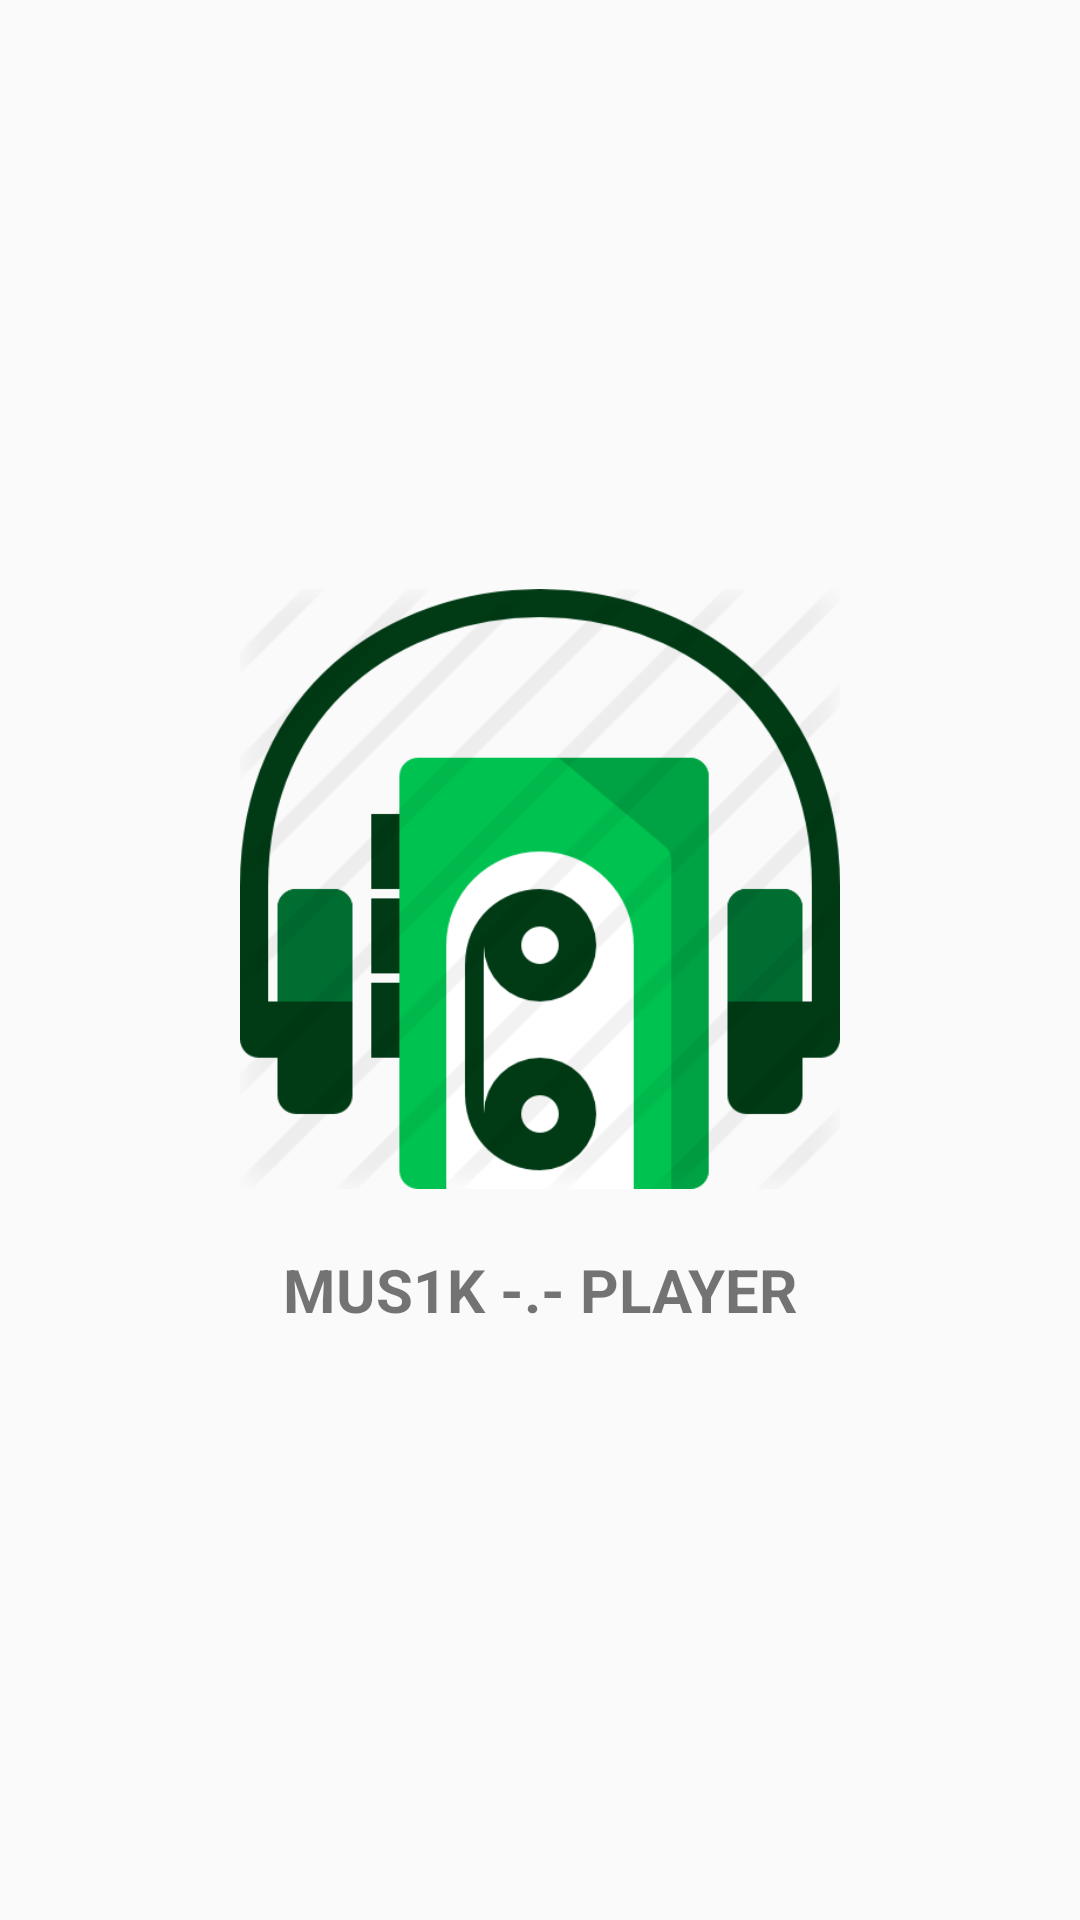

Layout XML and referenced resources for this Android screen:
<!-- AndroidManifest.xml: application theme MyMaterialTheme -->
<!-- res/layout/activity_splashscreen.xml -->
<?xml version="1.0" encoding="utf-8"?>
<RelativeLayout xmlns:android="http://schemas.android.com/apk/res/android"
    xmlns:app="http://schemas.android.com/apk/res-auto"
    xmlns:tools="http://schemas.android.com/tools"
    android:layout_width="match_parent"
    android:layout_height="match_parent"
    tools:context=".Splashscreen">

    <LinearLayout
        android:layout_width="wrap_content"
        android:layout_height="wrap_content"
        android:orientation="vertical"
        android:layout_centerVertical="true"
        android:layout_centerHorizontal="true">

        <ImageView
            android:contentDescription="@string/splashname"
            android:layout_width="200dp"
            android:layout_height="200dp"
            android:src="@drawable/splash_image" />
    <TextView
        android:layout_width="wrap_content"
        android:layout_height="wrap_content"
        android:text="@string/splashname"
        android:textSize="20sp"
        android:textStyle="bold"
        android:layout_marginTop="20dp"
        app:layout_constraintBottom_toBottomOf="parent"
        app:layout_constraintLeft_toLeftOf="parent"
        app:layout_constraintRight_toRightOf="parent"
        app:layout_constraintTop_toTopOf="parent"
        android:layout_gravity="center"/>
    </LinearLayout>
</RelativeLayout>
<!-- resources referenced by this layout -->
<resources>
  <!-- drawable splash_image: png bitmap (drawable, 36878 bytes) -->
  <string name="splashname"> MUS1K -.- PLAYER </string>
  <style name="MyMaterialTheme" parent="MyMaterialTheme.Base">
  
      </style>
  <style name="MyMaterialTheme.Base" parent="Theme.AppCompat.Light.DarkActionBar">
          <item name="windowNoTitle">true</item>
          <item name="windowActionBar">false</item>
          <item name="colorPrimary">@color/colorPrimary</item>
          <item name="colorPrimaryDark">@color/colorPrimaryDark</item>
          <item name="colorAccent">@color/colorAccent</item>
      </style>
  <color name="colorPrimary">#3F51B5</color>
  <color name="colorPrimaryDark">#008000</color>
  <color name="colorAccent">#FF4081</color>
</resources>
